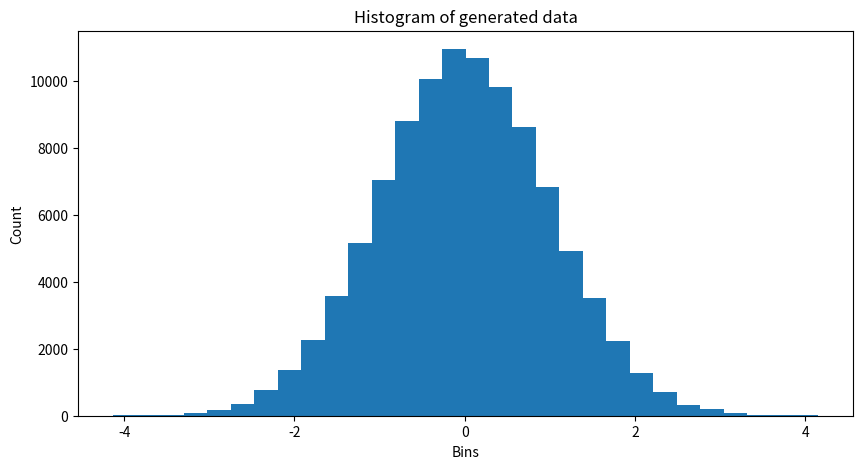
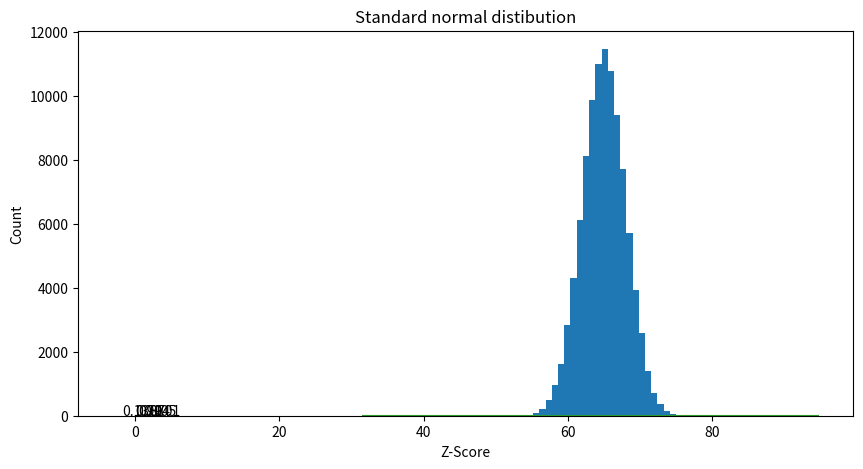

Recreate these plots in Python, in order.
import numpy as np
import matplotlib.pyplot as plt
from scipy.stats import norm
import seaborn as sns

#generating normal data with mean = 0 and sd = 1
normal_data = np.random.randn(100000)

#visualizing the distribution of the data
fig, axs = plt.subplots(figsize = (10,5))
axs.hist(normal_data, bins=30)
axs.set_title("Histogram of generated data")
axs.set_xlabel("Bins")
axs.set_ylabel("Count")

# Generating normal data with custom mean and sd
normal_data = np.random.normal(loc=65, scale=3, size=(100000))

#visualizing the distribution of the data
fig, axs = plt.subplots(figsize = (10,5))
axs.hist(normal_data, bins=30)
axs.set_title("Histogram of generated data")
axs.set_xlabel("Bins")
axs.set_ylabel("Count")

# Generating 1000 exam scores following normal distribution with mean 65 and sd = 9
normal_data = np.random.normal(loc=65, scale=9, size=(1000))

#visualizing the distribution of the data
plt.hist(normal_data, bins=20, rwidth=0.8, density=True)
plt.title("Histogram of generated data")
plt.xlabel("Bins")
plt.ylabel("Count")

rng = np.arange(np.min(normal_data), np.max(normal_data), 0.1)
plt.plot(rng, norm.pdf(rng, np.mean(normal_data), np.std(normal_data)))

print("The mean of the scores is ", np.round(np.mean(normal_data)))
print("The standard deviation of the scores is", np.round(np.std(normal_data)))

# calculating z-score for x=55
avg = np.round(np.mean(normal_data))
std = np.round(np.std(normal_data))

z_score = np.round((55 - avg)/std, 2)
print("The z-score for give x value is :", z_score)

# calculating probability
prob = np.round(norm.cdf(z_score),2)

print("The probability of getting score less than 55 is ", prob)

prob_under = norm.cdf(x=-1.11, loc=0, scale=1)
prob_above = 1 - prob_under

print(prob_under)
print(prob_above)

plt.rcParams['figure.figsize'] = (5,5)

plt.fill_between(x=np.arange(-3, -1.11, 0.01),
                y1=norm.pdf(np.arange(-3, -1.11, 0.01)),
                facecolor='red',
                alpha=0.35)
plt.fill_between(x=np.arange(-1, 3, 0.01),
                y1=norm.pdf(np.arange(-1, 3, 0.01)),
                facecolor = "blue",
                alpha = 0.35)
plt.text(x=-1.8, y=0.05, s=round(prob_under,2))
plt.text(x=0.5, y=0.05, s=round(prob_above,2))

plt.title("Standard normal distibution")
plt.xlabel("Z-Score")

# calculating z-score for x=85
avg = np.round(np.mean(normal_data))
std = np.round(np.std(normal_data))

z_score = np.round((85 - avg)/std, 2)
print("The z-score for give x value is :", z_score)

# calculating probability
prob = np.round(norm.cdf(z_score),2)

prob_above_85 = round(1 - prob, 2)

print("The probability of getting score greater than 85 is ", prob_above_85)

prob_under = norm.cdf(x=2.22, loc=0, scale=1)
prob_above = 1 - prob_under

print(prob_under)
print(prob_above)

plt.rcParams['figure.figsize'] = (7,5)

plt.fill_between(x=np.arange(-3, 2.22, 0.01),
                y1=norm.pdf(np.arange(-3, 2.22, 0.01)),
                facecolor='blue',
                alpha=0.35)
plt.fill_between(x=np.arange(2.22, 3, 0.01),
                y1=norm.pdf(np.arange(2.22, 3, 0.01)),
                facecolor = "red",
                alpha = 0.35)
plt.text(x=0, y=0.05, s=round(prob_under,2))
plt.text(x=2.5, y=0.01, s=round(prob_above,2))

plt.title("Standard normal distibution")
plt.xlabel("Z-Score")

# calculating z-score for x=85
avg = np.round(np.mean(normal_data))
std = np.round(np.std(normal_data))

z_score_70 = np.round((70 - avg)/std, 2)
print("The z-score value for x = 70 is :", z_score_70)

z_score_80 = np.round((80 - avg)/std, 2)
print("The z-score value for x = 80 is :", z_score_80)

# calculating probability
prob_70 = norm.cdf(x=0.56, loc = 0, scale = 1)
prob_80 = norm.cdf(x=1.67, loc = 0, scale = 1)

prob_between_70_80 = round(prob_80 - prob_70, 2)

print("The probability of getting score between 70 and 80 is ", prob_between_70_80)

prob_below = prob_70
prob_above = 1 - prob_80
prob_between = prob_between_70_80

print(prob_below)
print(prob_above)
print(prob_between)

plt.rcParams['figure.figsize'] = (7,5)

plt.fill_between(x=np.arange(-3, 0.56, 0.01),
                y1=norm.pdf(np.arange(-3, 0.56, 0.01)),
                facecolor='red',
                alpha=0.35)
plt.fill_between(x=np.arange(0.56, 1.67, 0.01),
                y1=norm.pdf(np.arange(0.56, 1.67, 0.01)),
                facecolor = "blue",
                alpha = 0.35)
plt.fill_between(x=np.arange(1.67, 3, 0.01),
                y1=norm.pdf(np.arange(1.67, 3, 0.01)),
                facecolor = "red",
                alpha = 0.35)
plt.text(x=0, y=0.05, s=round(prob_below,2))
plt.text(x=2.0, y=0.01, s=round(prob_above,2))
plt.text(x=1.12, y=0.05, s=round(prob_between,2))


plt.title("Standard normal distibution")
plt.xlabel("Z-Score")

#initializing the variables
n = 44
xbar = 10.455
sigma = 7.7

#computing confidence interval for population mean

#Standard Error
SE = round(sigma/np.sqrt(n), 2)
print("Standard Error: ", SE)

#Margin Error at 90% Confidence Level
#Z-score for 90% probability is 1.65

ME = round(1.65*(SE), 2)
print("Margin Error: ", ME)

#confidence interval
lower_limit = round(xbar - ME, 2)
upper_limit = round(xbar + ME, 2)

print("Confidence Interval: ", (lower_limit, upper_limit))

#initializing the variables
data = [98.6,102.1, 100.7, 102.0, 97.0, 
        103.4, 98.9, 101.6, 102.9, 105.2]

xbar = np.mean(data)
n = np.count_nonzero(data)
sigma = np.std(data)
degree_freedom = n - 1
alpha = 0.05/2


print("mean: ", xbar)
print("sample size: ", n)
print("standard deviation: ", sigma)
print("degrees of freedom: ", degree_freedom)
print("alpha :", alpha)

#t value from t table(df=9, alpha/2=0.025)
t_table = 2.262

#standard error
SE = round(sigma/np.sqrt(n), 2)
print("Stnadard Error: ", SE)

#margin error
ME = round(t_table * SE, 2)
print("Margin Error: ", ME)

#confidence interval
lower_limit = xbar - ME
upper_limit = xbar + ME

CI = (lower_limit, upper_limit)

print("Confidence interval for population mean is :", CI)

#initializing the variables
#sample_proportion 
p = 450/1500
n = 1500
print("sample proportion: ", p)

#z value from z-table(alpha/2 = 0.025)
z_score = 1.65

#calculating standard error
SE = round(np.sqrt((p*(1-p))/n), 4)
print("Standard Error: ", SE)

#calculate margin error
ME = round(1.65*SE, 2)
print("Margin Error: ", ME)

#confidence interval for population proportion
lower_limit = round(p - ME, 4)
upper_limit = round(p + ME, 4)

CI = (lower_limit, upper_limit)
print("Confidence Interval for population proportion is :", CI)

#initializing the variables
#significance level = 5%
alpha = 0.01 

#sample sinze
n = 30

#sample standard deviation
var = (1.20 * 1.20)

#degrees of freedom
df = n-1

#import package
from scipy import stats

#calculating confidence interval
upper = round(((n -1) * var / stats.chi2.ppf(alpha/2, df)),4)
lower = round(((n -1) * var / stats.chi2.ppf(1 - alpha/2, df)), 4)

CI = (lower, upper)
print("Confidence interval for variance is :", CI)

#creating the data

data = [14, 14, 16, 13, 12, 17, 15, 14, 15, 13, 15, 14]

print("Height of 12 randomly sampled plants: ", data)

#importing packages
import scipy.stats as stats

#perform one sample t-test
stats.ttest_1samp(a=data, popmean=15)

import numpy as np

group1 = np.array([14, 15, 15, 16, 13, 8, 14, 17, 16, 14, 19, 
                   20, 21, 15, 15, 16, 16, 13, 14, 12])
group2 = np.array([15, 17, 14, 17, 14, 8, 12, 19, 19, 14, 17, 
                   22, 24, 16, 13, 16, 13, 18, 15, 13])

#find variance for each group
print(np.var(group1), np.var(group2))

#find the ratio of variance
print(12.26/7.73)

import scipy.stats as stats

#perform two sample t-test with equal variances
stats.ttest_ind(a=group1, b=group2, equal_var=True)

#creating data

pre = [88, 82, 84, 93, 75, 78, 84, 87, 95, 
       91, 83, 89, 77, 68, 91]
post = [91, 84, 88, 90, 79, 80, 88, 90, 90, 
        96, 88, 89, 81, 74, 92]

import scipy.stats as stats

#perform the paired samples t-test
stats.ttest_rel(pre, post)

